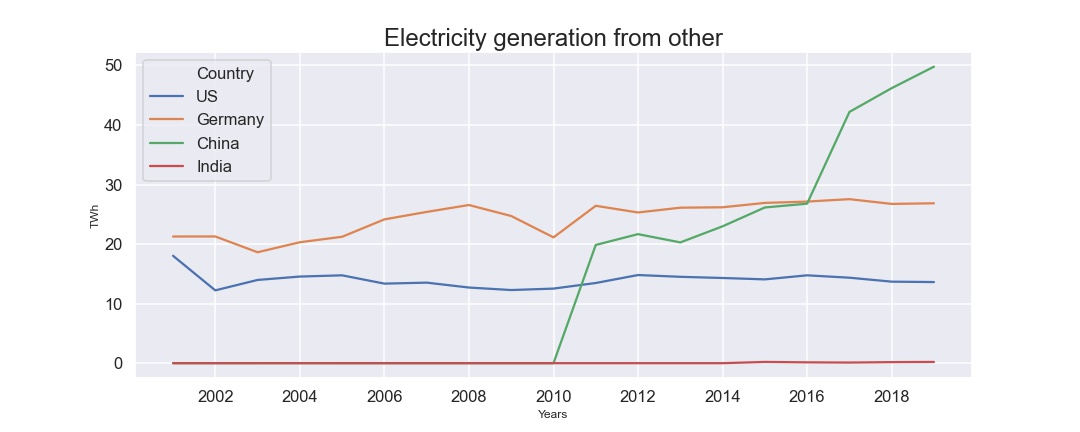

The table this chart was drawn from, first rows:
, Years, Country, Electricity generation from other
0, 2000, US, 18.03
1, 2000, Germany, 21.27
2, 2000, China, 0.003687
3, 2000, India, 0.0
4, 2001, US, 12.23
5, 2001, Germany, 21.28
6, 2001, China, 0.002308
7, 2001, India, 0.0
8, 2002, US, 13.98
9, 2002, Germany, 18.63
10, 2002, China, 0.006128
11, 2002, India, 0.0
12, 2003, US, 14.55
13, 2003, Germany, 20.31
14, 2003, China, 0.007895
15, 2003, India, 0.0
16, 2004, US, 14.75
17, 2004, Germany, 21.23
18, 2004, China, 0.0
19, 2004, India, 0.0
20, 2005, US, 13.36
21, 2005, Germany, 24.15
22, 2005, China, 0.0
23, 2005, India, 0.0
24, 2006, US, 13.52
25, 2006, Germany, 25.4
26, 2006, China, 0.0
27, 2006, India, 0.0
28, 2007, US, 12.7
29, 2007, Germany, 26.56
30, 2007, China, 0.0
31, 2007, India, 0.0
32, 2008, US, 12.28
33, 2008, Germany, 24.71
34, 2008, China, 0.0
35, 2008, India, 0.0
36, 2009, US, 12.52
37, 2009, Germany, 21.13
38, 2009, China, 0.0
39, 2009, India, 0.0
40, 2010, US, 13.46
41, 2010, Germany, 26.43
42, 2010, China, 19.85
43, 2010, India, 0.0
44, 2011, US, 14.8
45, 2011, Germany, 25.31
46, 2011, China, 21.67
47, 2011, India, 0.0
48, 2012, US, 14.5
49, 2012, Germany, 26.11
50, 2012, China, 20.28
51, 2012, India, 0.0
52, 2013, US, 14.31
53, 2013, Germany, 26.18
54, 2013, China, 22.98
55, 2013, India, 0.0
56, 2014, US, 14.07
57, 2014, Germany, 26.91
58, 2014, China, 26.15
59, 2014, India, 0.2068
... 16 more rows
